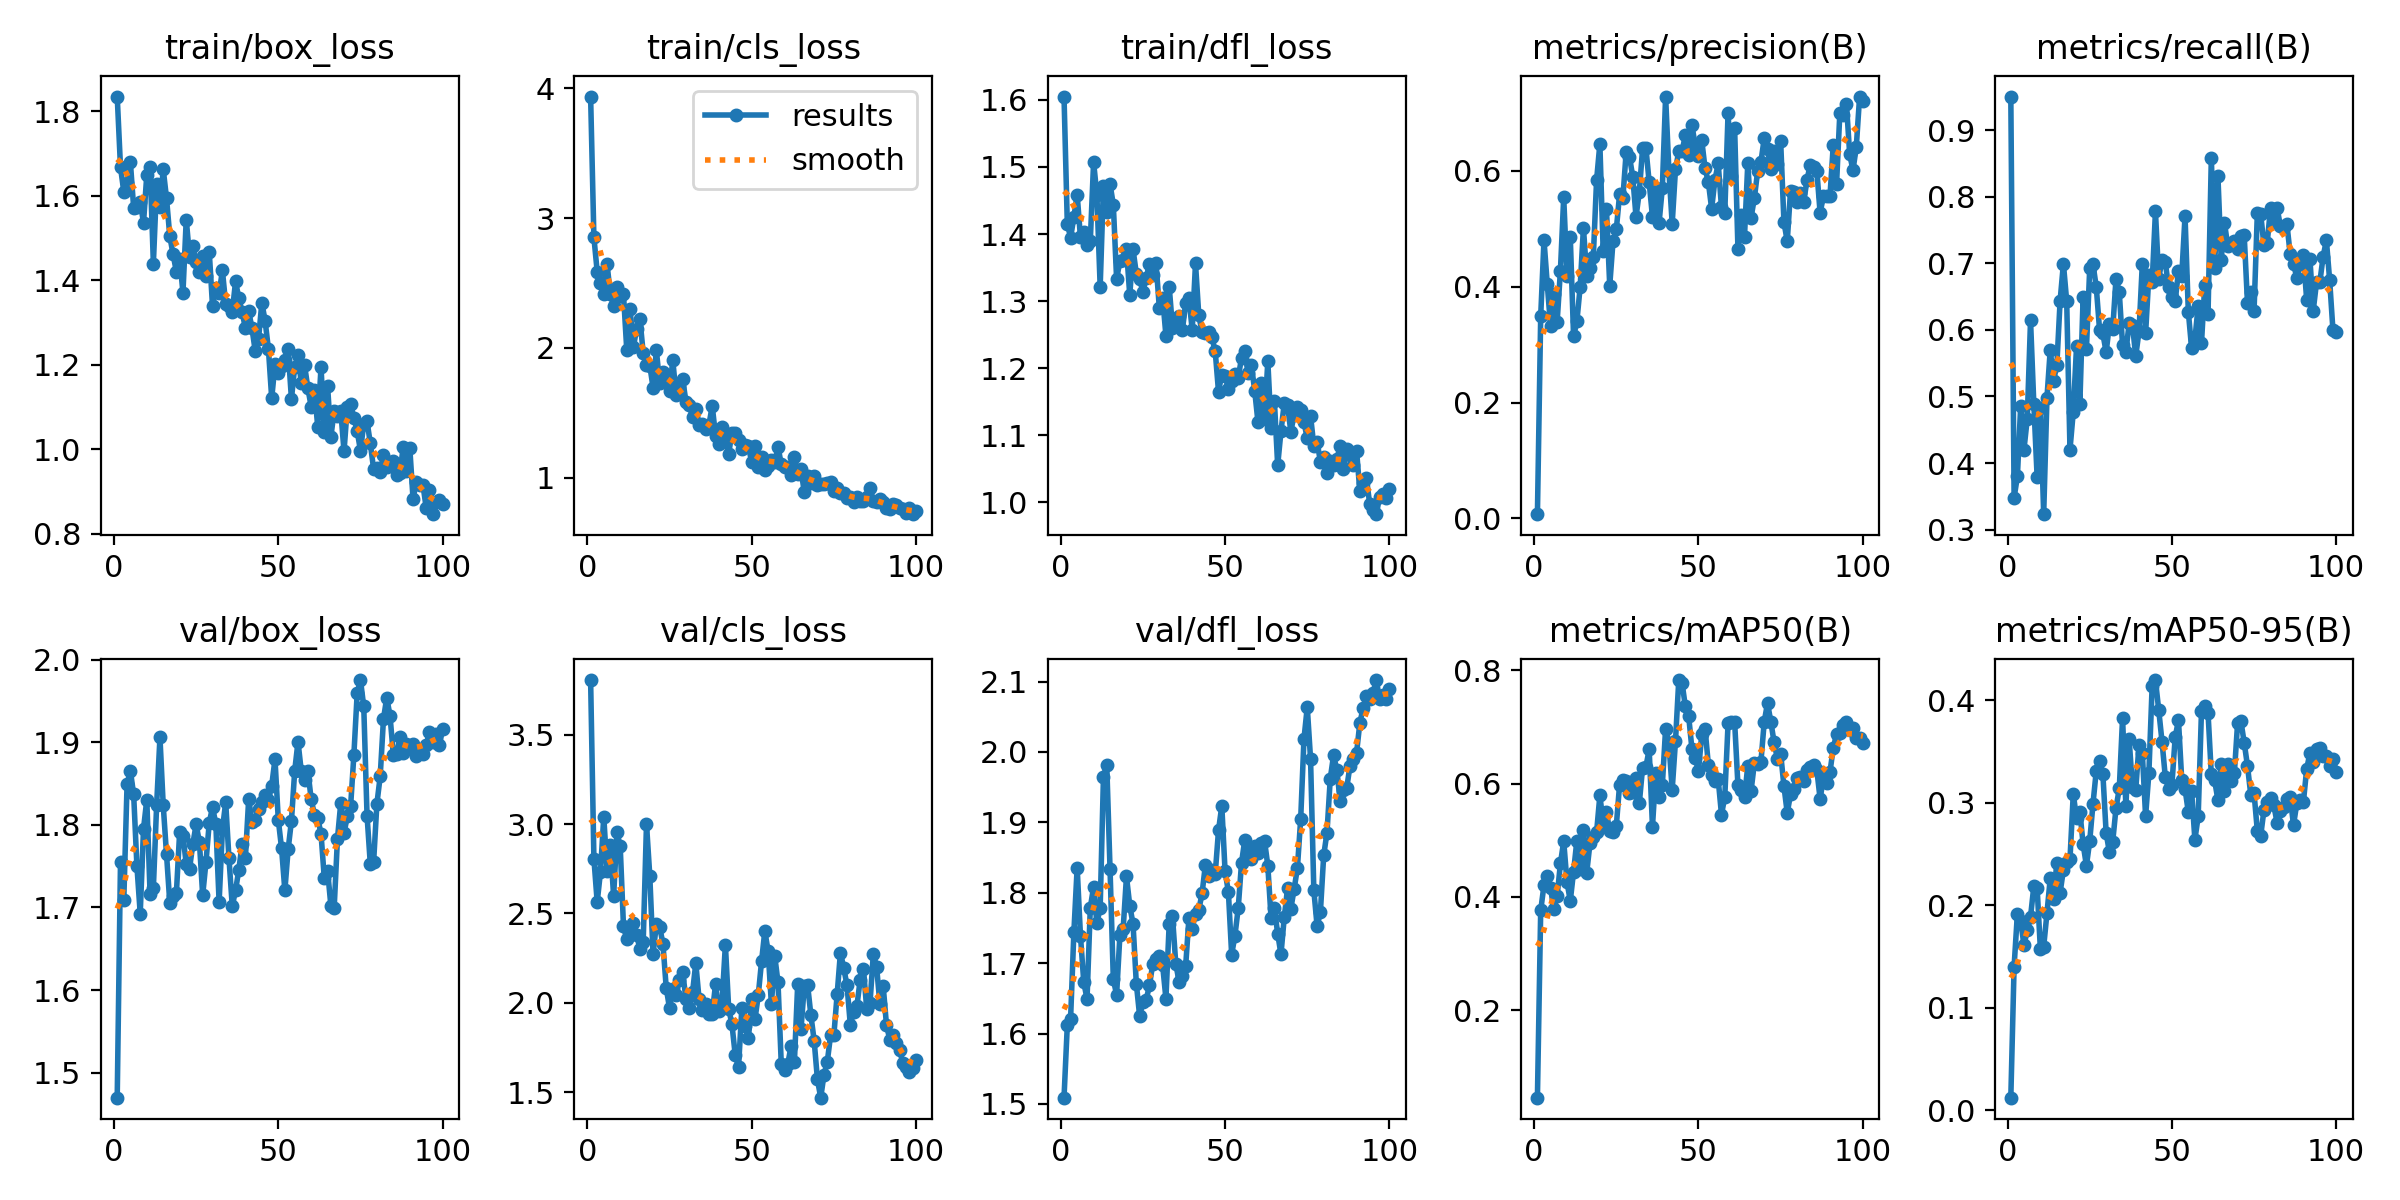

The data file committed next to this chart (first rows):
epoch, time, train/box_loss, train/cls_loss, train/dfl_loss, metrics/precision(B), metrics/recall(B), metrics/mAP50(B), metrics/mAP50-95(B), val/box_loss, val/cls_loss, val/dfl_loss, lr/pg0, lr/pg1, lr/pg2
1, 52.39, 1.835, 3.935, 1.605, 0.00746, 0.9507, 0.04522, 0.01247, 1.47, 3.807, 1.509, 0.0005452, 0.0005452, 0.0005452
2, 117.1, 1.667, 2.85, 1.416, 0.3492, 0.3478, 0.3759, 0.1403, 1.755, 2.807, 1.612, 0.00109, 0.00109, 0.00109
3, 184, 1.61, 2.588, 1.395, 0.4807, 0.38, 0.4205, 0.1918, 1.708, 2.564, 1.621, 0.001624, 0.001624, 0.001624
4, 247.8, 1.629, 2.499, 1.425, 0.4044, 0.4854, 0.4369, 0.1847, 1.849, 2.732, 1.744, 0.001617, 0.001617, 0.001617
5, 314.8, 1.68, 2.412, 1.459, 0.3323, 0.4202, 0.4152, 0.1611, 1.866, 3.042, 1.836, 0.001601, 0.001601, 0.001601
6, 385.8, 1.572, 2.646, 1.395, 0.3876, 0.4667, 0.3779, 0.1755, 1.837, 2.739, 1.739, 0.001584, 0.001584, 0.001584
7, 460.8, 1.572, 2.413, 1.404, 0.3394, 0.6145, 0.4009, 0.1888, 1.75, 2.884, 1.674, 0.001568, 0.001568, 0.001568
8, 531.4, 1.585, 2.32, 1.384, 0.428, 0.4887, 0.4588, 0.2186, 1.693, 2.596, 1.649, 0.001551, 0.001551, 0.001551
9, 605.4, 1.536, 2.472, 1.39, 0.5548, 0.3794, 0.4981, 0.2172, 1.795, 2.955, 1.779, 0.001535, 0.001535, 0.001535
10, 678.2, 1.65, 2.402, 1.507, 0.4195, 0.4828, 0.4258, 0.157, 1.83, 2.877, 1.808, 0.001518, 0.001518, 0.001518
11, 750.7, 1.669, 2.413, 1.458, 0.4853, 0.3232, 0.3926, 0.1597, 1.716, 2.427, 1.757, 0.001502, 0.001502, 0.001502
12, 825.2, 1.44, 1.983, 1.321, 0.3143, 0.4984, 0.4446, 0.1925, 1.724, 2.355, 1.779, 0.001485, 0.001485, 0.001485
13, 897.8, 1.629, 2.302, 1.472, 0.3401, 0.5705, 0.4988, 0.2266, 1.825, 2.377, 1.965, 0.001469, 0.001469, 0.001469
14, 972.6, 1.574, 2.006, 1.432, 0.3996, 0.5236, 0.4486, 0.2066, 1.906, 2.445, 1.982, 0.001452, 0.001452, 0.001452
15, 1047, 1.662, 2.145, 1.475, 0.502, 0.547, 0.5184, 0.2417, 1.824, 2.377, 1.834, 0.001436, 0.001436, 0.001436
16, 1120, 1.594, 2.223, 1.444, 0.4193, 0.644, 0.4425, 0.2124, 1.764, 2.302, 1.677, 0.001419, 0.001419, 0.001419
17, 1191, 1.504, 1.959, 1.333, 0.4321, 0.6995, 0.4949, 0.2346, 1.705, 2.342, 1.655, 0.001403, 0.001403, 0.001403
18, 1261, 1.461, 1.869, 1.36, 0.451, 0.643, 0.5061, 0.2425, 1.713, 3.001, 1.739, 0.001386, 0.001386, 0.001386
19, 1332, 1.42, 1.864, 1.362, 0.5841, 0.4202, 0.514, 0.2449, 1.717, 2.712, 1.749, 0.00137, 0.00137, 0.00137
20, 1403, 1.451, 1.694, 1.378, 0.6467, 0.4769, 0.5788, 0.3086, 1.792, 2.272, 1.823, 0.001353, 0.001353, 0.001353
21, 1469, 1.371, 1.981, 1.309, 0.4626, 0.5756, 0.5303, 0.2846, 1.787, 2.44, 1.782, 0.001337, 0.001337, 0.001337
22, 1536, 1.544, 1.73, 1.377, 0.5348, 0.4885, 0.55, 0.2914, 1.753, 2.424, 1.756, 0.00132, 0.00132, 0.00132
23, 1603, 1.456, 1.814, 1.341, 0.4019, 0.6502, 0.5153, 0.2596, 1.747, 2.331, 1.671, 0.001304, 0.001304, 0.001304
24, 1672, 1.482, 1.746, 1.333, 0.4786, 0.5708, 0.5139, 0.2386, 1.777, 2.084, 1.625, 0.001287, 0.001287, 0.001287
25, 1739, 1.444, 1.666, 1.314, 0.499, 0.6925, 0.5251, 0.2624, 1.8, 1.97, 1.644, 0.001271, 0.001271, 0.001271
26, 1806, 1.418, 1.906, 1.335, 0.5596, 0.6987, 0.5982, 0.299, 1.779, 2.075, 1.648, 0.001254, 0.001254, 0.001254
27, 1873, 1.457, 1.635, 1.356, 0.5533, 0.6643, 0.6056, 0.3311, 1.715, 2.045, 1.669, 0.001238, 0.001238, 0.001238
28, 1940, 1.409, 1.697, 1.339, 0.6326, 0.5999, 0.6047, 0.341, 1.755, 2.128, 1.699, 0.001221, 0.001221, 0.001221
29, 2007, 1.467, 1.759, 1.356, 0.6248, 0.5947, 0.5833, 0.3283, 1.803, 2.172, 1.706, 0.001205, 0.001205, 0.001205
30, 2073, 1.338, 1.587, 1.29, 0.5901, 0.5665, 0.5857, 0.2706, 1.821, 2.022, 1.71, 0.001188, 0.001188, 0.001188
31, 2139, 1.382, 1.561, 1.305, 0.5208, 0.6088, 0.6091, 0.2515, 1.801, 1.971, 1.697, 0.001172, 0.001172, 0.001172
32, 3999, 1.369, 1.467, 1.249, 0.5643, 0.6009, 0.5654, 0.262, 1.706, 2.057, 1.65, 0.001155, 0.001155, 0.001155
33, 5142, 1.423, 1.531, 1.322, 0.6388, 0.6771, 0.6282, 0.2947, 1.795, 2.222, 1.756, 0.001139, 0.001139, 0.001139
34, 5292, 1.344, 1.406, 1.261, 0.6402, 0.6565, 0.6294, 0.314, 1.827, 2.018, 1.766, 0.001122, 0.001122, 0.001122
35, 6350, 1.338, 1.417, 1.273, 0.5802, 0.5768, 0.6602, 0.3827, 1.759, 1.96, 1.699, 0.001106, 0.001106, 0.001106
36, 6486, 1.325, 1.378, 1.278, 0.5209, 0.5672, 0.5238, 0.2965, 1.702, 1.992, 1.674, 0.001089, 0.001089, 0.001089
37, 6633, 1.397, 1.409, 1.256, 0.5637, 0.6099, 0.6181, 0.3616, 1.721, 1.935, 1.682, 0.001073, 0.001073, 0.001073
38, 6781, 1.357, 1.553, 1.297, 0.5097, 0.608, 0.5769, 0.3153, 1.746, 1.938, 1.695, 0.001056, 0.001056, 0.001056
39, 6929, 1.325, 1.325, 1.304, 0.5705, 0.5606, 0.5971, 0.3128, 1.777, 2.103, 1.764, 0.00104, 0.00104, 0.00104
40, 8571, 1.287, 1.256, 1.257, 0.7284, 0.5979, 0.6971, 0.3564, 1.76, 1.951, 1.749, 0.001023, 0.001023, 0.001023
41, 9677, 1.327, 1.391, 1.356, 0.6005, 0.6987, 0.6714, 0.3486, 1.832, 2.008, 1.771, 0.001007, 0.001007, 0.001007
42, 9824, 1.286, 1.285, 1.279, 0.5086, 0.5947, 0.5892, 0.2869, 1.804, 2.325, 1.776, 0.0009904, 0.0009904, 0.0009904
43, 9972, 1.232, 1.186, 1.254, 0.6027, 0.6819, 0.6745, 0.3286, 1.807, 1.967, 1.799, 0.0009739, 0.0009739, 0.0009739
44, 10119, 1.262, 1.347, 1.253, 0.6339, 0.6714, 0.7827, 0.4142, 1.82, 1.878, 1.84, 0.0009574, 0.0009574, 0.0009574
45, 10266, 1.347, 1.347, 1.255, 0.6344, 0.7781, 0.7781, 0.4195, 1.828, 1.706, 1.824, 0.0009409, 0.0009409, 0.0009409
46, 12188, 1.303, 1.288, 1.246, 0.6613, 0.6771, 0.7361, 0.3902, 1.837, 1.641, 1.833, 0.0009244, 0.0009244, 0.0009244
47, 12336, 1.237, 1.22, 1.225, 0.6277, 0.7058, 0.7195, 0.3595, 1.831, 1.969, 1.827, 0.0009078, 0.0009078, 0.0009078
48, 12484, 1.12, 1.251, 1.165, 0.6793, 0.7017, 0.6613, 0.325, 1.848, 1.868, 1.889, 0.0008913, 0.0008913, 0.0008913
49, 12631, 1.201, 1.243, 1.191, 0.6441, 0.6643, 0.6451, 0.3133, 1.88, 1.8, 1.923, 0.0008748, 0.0008748, 0.0008748
50, 14573, 1.181, 1.119, 1.189, 0.6261, 0.6488, 0.6222, 0.3171, 1.806, 2.021, 1.83, 0.0008583, 0.0008583, 0.0008583
51, 14700, 1.196, 1.247, 1.17, 0.6527, 0.6432, 0.6875, 0.3636, 1.772, 1.906, 1.802, 0.0008418, 0.0008418, 0.0008418
52, 14848, 1.212, 1.084, 1.181, 0.6044, 0.688, 0.6966, 0.3805, 1.721, 2.042, 1.712, 0.0008253, 0.0008253, 0.0008253
53, 14996, 1.236, 1.16, 1.191, 0.5807, 0.6815, 0.6335, 0.3221, 1.771, 2.231, 1.739, 0.0008088, 0.0008088, 0.0008088
54, 15144, 1.119, 1.061, 1.186, 0.5349, 0.7713, 0.6147, 0.3133, 1.805, 2.402, 1.778, 0.0007923, 0.0007923, 0.0007923
55, 16988, 1.196, 1.087, 1.216, 0.5844, 0.6274, 0.6047, 0.291, 1.866, 2.288, 1.842, 0.0007758, 0.0007758, 0.0007758
56, 17136, 1.223, 1.133, 1.225, 0.6129, 0.5726, 0.6071, 0.3114, 1.901, 1.991, 1.875, 0.0007593, 0.0007593, 0.0007593
57, 17283, 1.156, 1.12, 1.193, 0.5369, 0.5856, 0.5449, 0.2638, 1.865, 2.264, 1.853, 0.0007428, 0.0007428, 0.0007428
58, 17518, 1.199, 1.239, 1.205, 0.5275, 0.6361, 0.5766, 0.2868, 1.855, 2.115, 1.849, 0.0007263, 0.0007263, 0.0007263
59, 19274, 1.144, 1.103, 1.167, 0.7, 0.5798, 0.7062, 0.3892, 1.866, 1.656, 1.867, 0.0007098, 0.0007098, 0.0007098
60, 19422, 1.101, 1.086, 1.12, 0.5914, 0.6675, 0.708, 0.394, 1.831, 1.625, 1.856, 0.0006933, 0.0006933, 0.0006933
... 40 more rows
